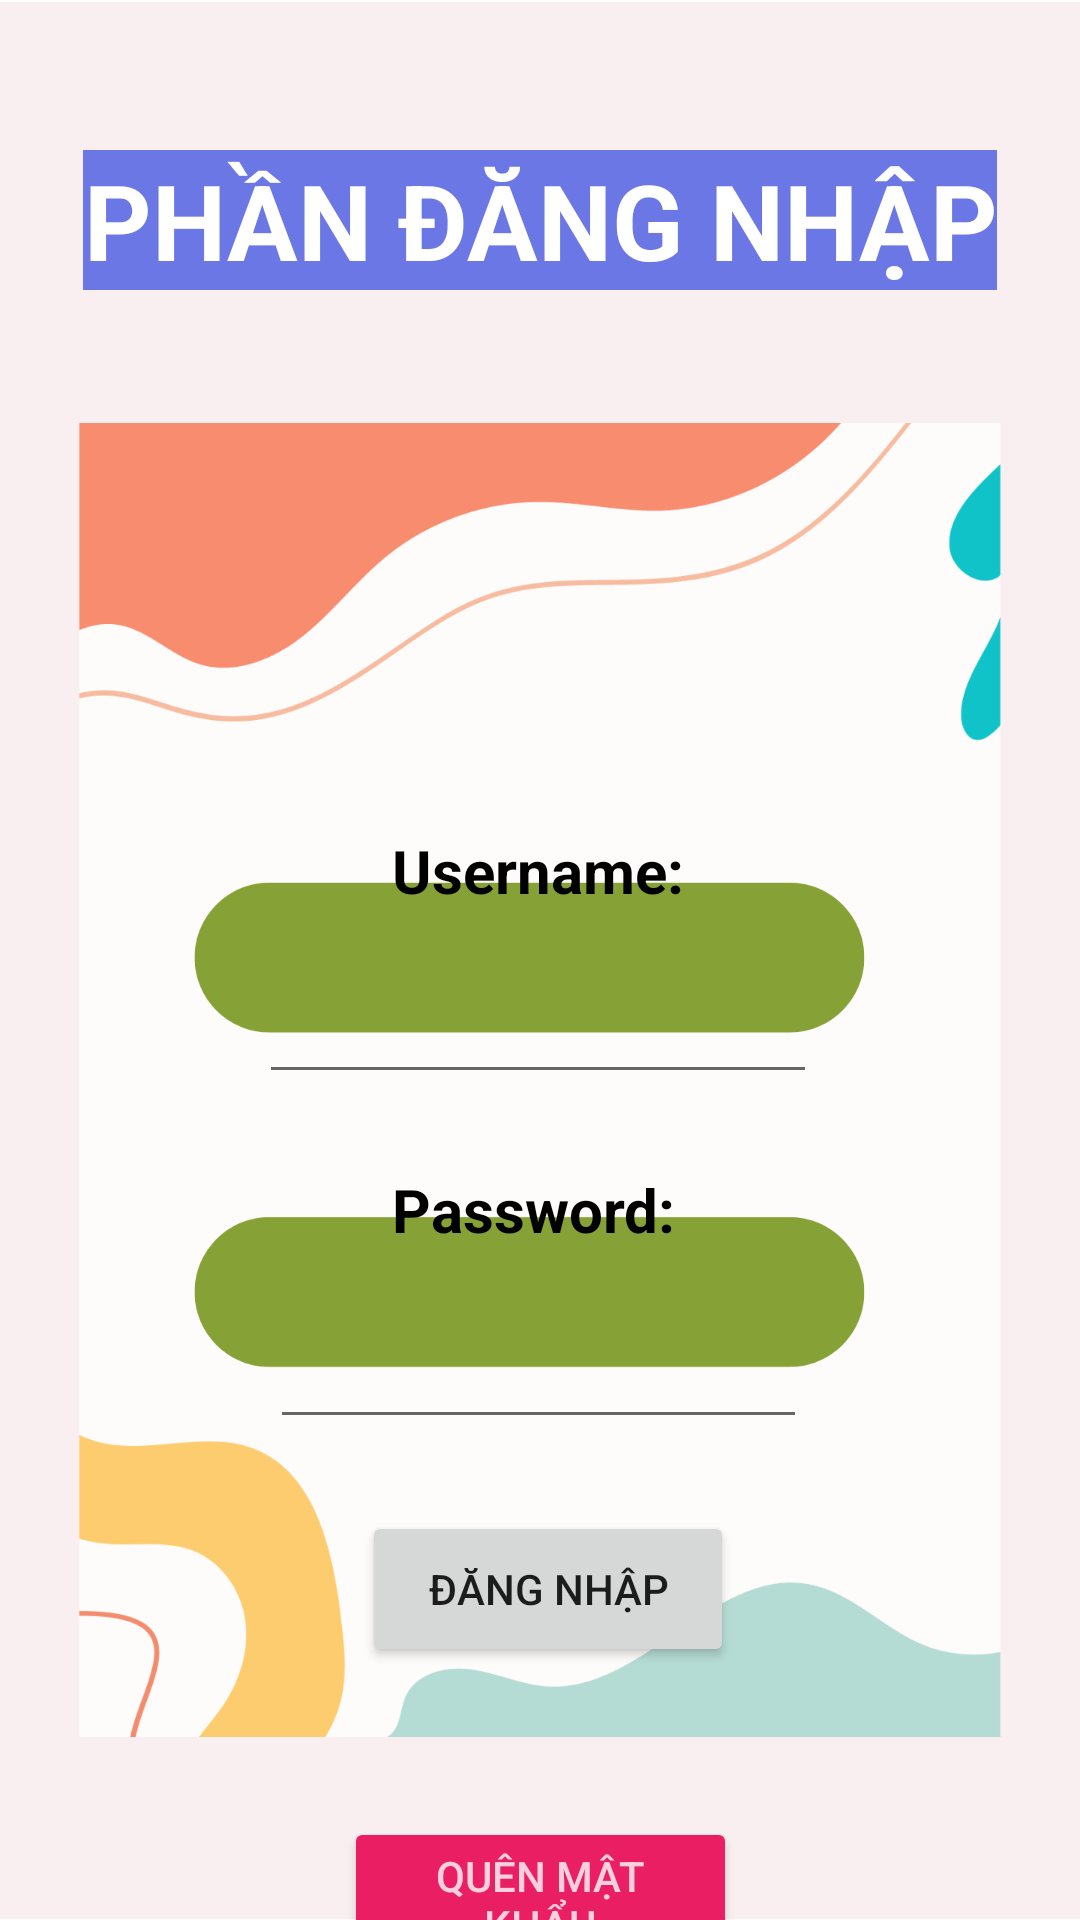

Android layout source for this screen:
<!-- AndroidManifest.xml: application theme Theme.BTL_Android_62TH1 -->
<!-- res/layout/activity_login.xml -->
<?xml version="1.0" encoding="utf-8"?>
<androidx.constraintlayout.widget.ConstraintLayout xmlns:android="http://schemas.android.com/apk/res/android"
    xmlns:app="http://schemas.android.com/apk/res-auto"
    xmlns:tools="http://schemas.android.com/tools"
    android:layout_width="match_parent"
    android:layout_height="match_parent"

   >

    <ImageView
        android:id="@+id/imageView"
        android:layout_width="match_parent"
        android:layout_height="match_parent"
        android:src="@drawable/login"
        app:layout_constraintEnd_toEndOf="parent"
        app:layout_constraintStart_toStartOf="parent"
        app:layout_constraintTop_toTopOf="parent"
        app:layout_constraintBottom_toBottomOf="parent"
        />

    <TextView
        android:id="@+id/header"
        android:layout_width="wrap_content"
        android:layout_height="wrap_content"
        android:layout_marginTop="50dp"
        android:background="#6C77E6"
        android:gravity="center"
        android:text="PHẦN ĐĂNG NHẬP"
        android:textColor="#FFFFFF"

        android:textSize="35dp"
        android:textStyle="bold"

        app:layout_constraintEnd_toEndOf="parent"
        app:layout_constraintStart_toStartOf="parent"
        app:layout_constraintTop_toTopOf="parent" />

    <TextView
        android:id="@+id/txtViewUsername"
        android:layout_width="wrap_content"
        android:layout_height="wrap_content"

        android:text="Username:"
        android:textColor="#000000"
        android:textSize="20dp"
        android:layout_marginTop="180dp"
        android:textStyle="bold"
        app:layout_constraintEnd_toEndOf="parent"
        app:layout_constraintHorizontal_bias="0.498"
        app:layout_constraintStart_toStartOf="parent"
        app:layout_constraintTop_toBottomOf="@+id/header" />

    <TextView
        android:id="@+id/txtViewPass"
        android:layout_width="wrap_content"
        android:layout_height="wrap_content"
        android:layout_marginTop="25dp"

        android:text="Password:"

        android:textColor="#000000"

        android:textSize="20dp"

        android:textStyle="bold"
        app:layout_constraintEnd_toEndOf="parent"
        app:layout_constraintHorizontal_bias="0.493"
        app:layout_constraintStart_toStartOf="parent"
        app:layout_constraintTop_toBottomOf="@+id/txtUsername" />

    <EditText
        android:id="@+id/txtPassword"
        android:layout_width="179dp"
        android:layout_height="53dp"

        android:layout_marginTop="10dp"
        android:ems="10"

        android:inputType="textPassword"
        app:layout_constraintEnd_toEndOf="parent"
        app:layout_constraintHorizontal_bias="0.497"
        app:layout_constraintStart_toStartOf="parent"
        app:layout_constraintTop_toBottomOf="@+id/txtViewPass" />

    <EditText
        android:id="@+id/txtUsername"
        android:layout_width="186dp"
        android:layout_height="46dp"

        android:ems="10"
        android:layout_marginTop="15dp"
        android:inputType="text"
        app:layout_constraintEnd_toEndOf="parent"
        app:layout_constraintHorizontal_bias="0.497"
        app:layout_constraintStart_toStartOf="parent"
        app:layout_constraintTop_toBottomOf="@+id/txtViewUsername" />

    <Button
        android:id="@+id/btnAccessLogin"
        android:layout_width="124dp"
        android:layout_height="52dp"
        android:layout_marginTop="24dp"
        android:text="Đăng Nhập"

        app:layout_constraintEnd_toEndOf="parent"
        app:layout_constraintHorizontal_bias="0.512"
        app:layout_constraintStart_toStartOf="parent"
        app:layout_constraintTop_toBottomOf="@+id/txtPassword" />

    <Button
        android:id="@+id/btnForgot"
        android:layout_width="131dp"
        android:layout_height="54dp"
        android:layout_marginTop="50dp"
        android:backgroundTint="#E91E63"
        android:text="Quên mật khẩu"
        android:textColor="#C9FFFFFF"
        app:layout_constraintEnd_toEndOf="parent"
        app:layout_constraintStart_toStartOf="parent"
        app:layout_constraintTop_toBottomOf="@+id/btnAccessLogin" />


</androidx.constraintlayout.widget.ConstraintLayout>
<!-- resources referenced by this layout -->
<resources>
  <!-- drawable login: png bitmap (drawable, 81305 bytes) -->
  <style name="Theme.BTL_Android_62TH1" parent="Theme.MaterialComponents.DayNight.DarkActionBar">
          
          <item name="colorPrimary">@color/purple_500</item>
          <item name="colorPrimaryVariant">@color/purple_700</item>
          <item name="colorOnPrimary">@color/white</item>
          
          <item name="colorSecondary">@color/teal_200</item>
          <item name="colorSecondaryVariant">@color/teal_700</item>
          <item name="colorOnSecondary">@color/black</item>
          
          <item name="android:statusBarColor">?attr/colorPrimaryVariant</item>
          
      </style>
  <!-- not gathered from this repository: default colours our renderer supplied (Android Studio template values) -->
  <color name="purple_500">#FF6200EE</color>
  <color name="purple_700">#FF3700B3</color>
  <color name="teal_200">#FF03DAC5</color>
  <color name="teal_700">#FF018786</color>
  <color name="black">#FF000000</color>
  <color name="white">#FFFFFFFF</color>
</resources>
